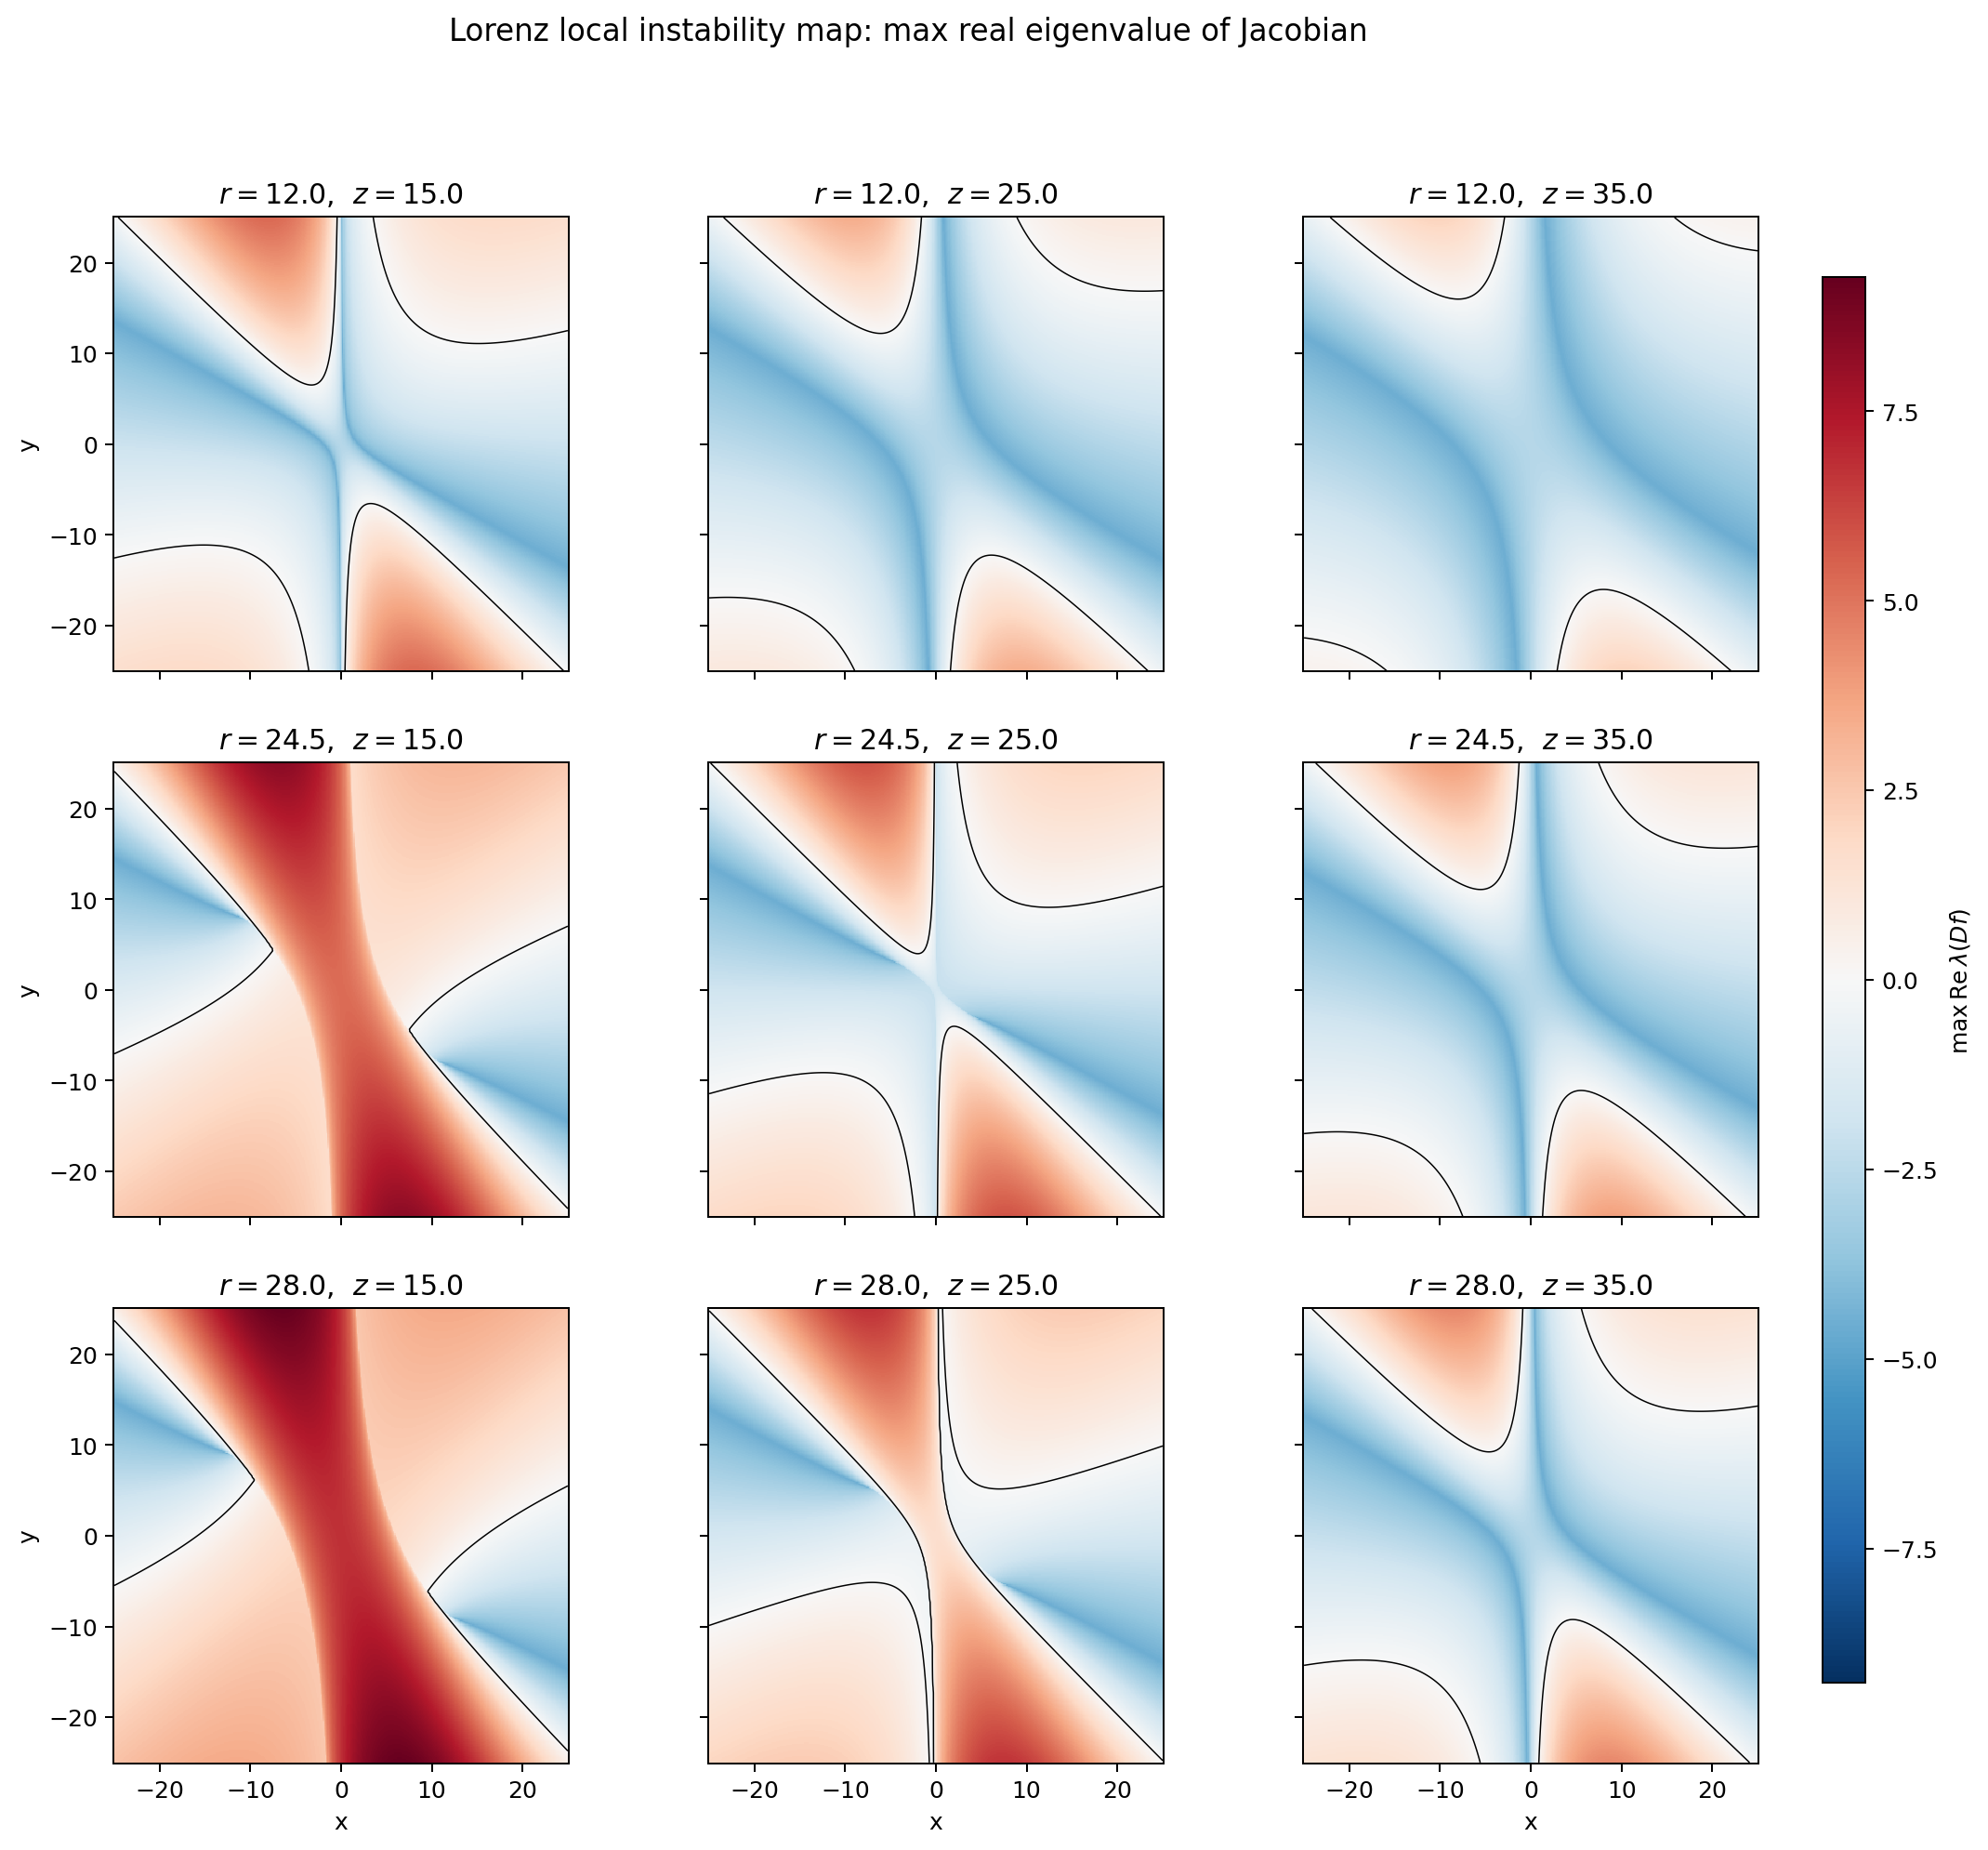

Write the Python code that produced this figure.
import numpy as np
import matplotlib.pyplot as plt

sigma, b = 10.0, 8.0/3.0

def max_re_eig(x, y, z, r):
    # x, y: (N,) arrays. z, r: scalars. return (N,) max real eigenvalue of Df.
    N = x.size
    J = np.zeros((N, 3, 3))
    J[:, 0, 0] = -sigma; J[:, 0, 1] = sigma
    J[:, 1, 0] = r - z;  J[:, 1, 1] = -1.0;  J[:, 1, 2] = -x
    J[:, 2, 0] = y;      J[:, 2, 1] = x;     J[:, 2, 2] = -b
    ev = np.linalg.eigvals(J)
    return ev.real.max(axis=1)

# grid
n = 400
xs = np.linspace(-25, 25, n)
ys = np.linspace(-25, 25, n)
XX, YY = np.meshgrid(xs, ys, indexing='xy')
xf = XX.ravel(); yf = YY.ravel()

rs = [12.0, 24.5, 28.0]
zs = [15.0, 25.0, 35.0]

# compute all 9 and use shared colorbar range
maps = {}
vmin, vmax = np.inf, -np.inf
for r in rs:
    for z in zs:
        j = max_re_eig(xf, yf, z, r).reshape(XX.shape)
        maps[(r, z)] = j
        vmin = min(vmin, j.min())
        vmax = max(vmax, j.max())
print(f'vmin={vmin:.3f} vmax={vmax:.3f}')

# symmetric color scaling around zero for readability
lim = max(abs(vmin), abs(vmax))

fig, axes = plt.subplots(3, 3, figsize=(13, 12), sharex=True, sharey=True)
for i, r in enumerate(rs):
    for k, z in enumerate(zs):
        ax = axes[i, k]
        j = maps[(r, z)]
        im = ax.pcolormesh(XX, YY, j, cmap='RdBu_r', vmin=-lim, vmax=lim, shading='auto')
        ax.contour(XX, YY, j, levels=[0.0], colors='k', linewidths=0.6)
        ax.set_title(f'$r={r}$,  $z={z}$')
        ax.set_aspect('equal')
        if i == 2: ax.set_xlabel('x')
        if k == 0: ax.set_ylabel('y')

fig.subplots_adjust(right=0.9)
cbar_ax = fig.add_axes([0.92, 0.15, 0.02, 0.7])
cbar = fig.colorbar(im, cax=cbar_ax)
cbar.set_label(r'$\max\,\mathrm{Re}\,\lambda(Df)$')
fig.suptitle('Lorenz local instability map: max real eigenvalue of Jacobian', fontsize=13)
plt.savefig('lorenz_weather.png', dpi=180, bbox_inches='tight')
print('saved')
